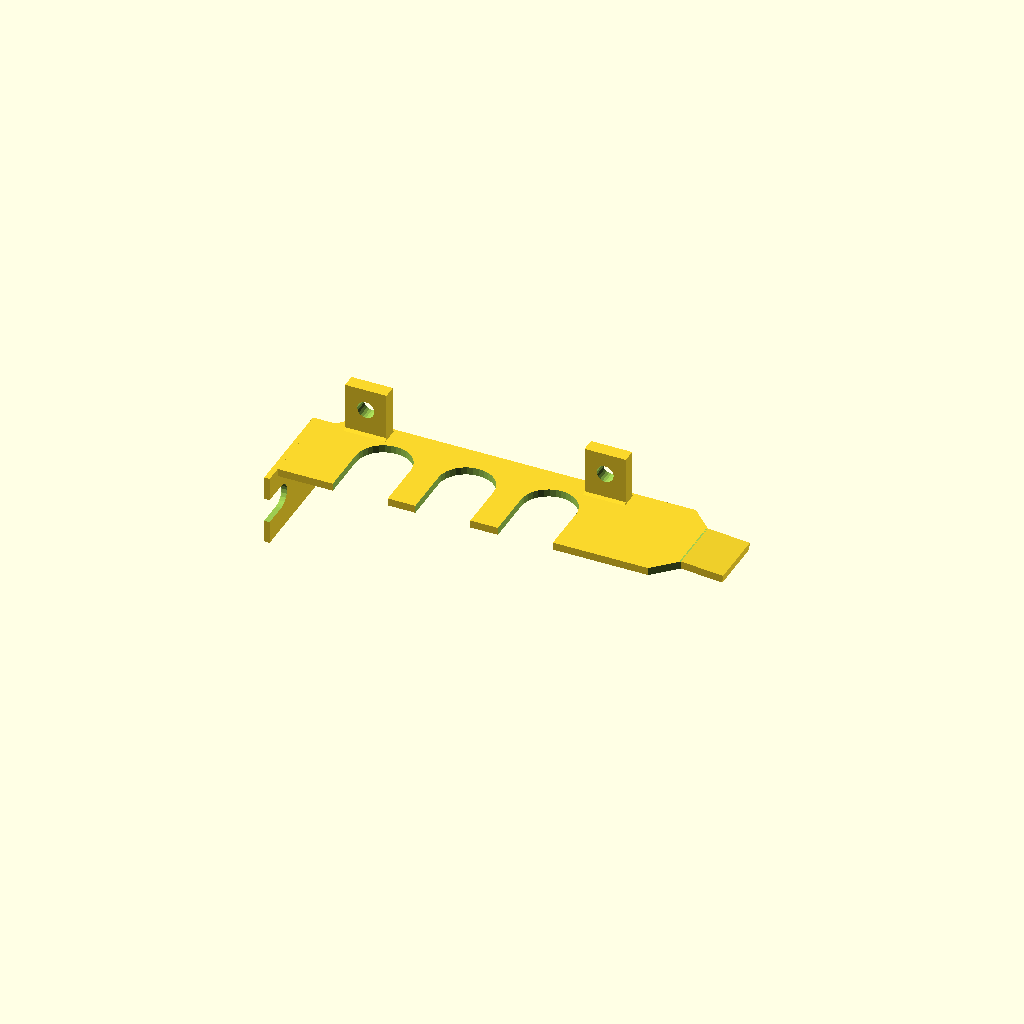
Cell 1: the model at its default parameters.
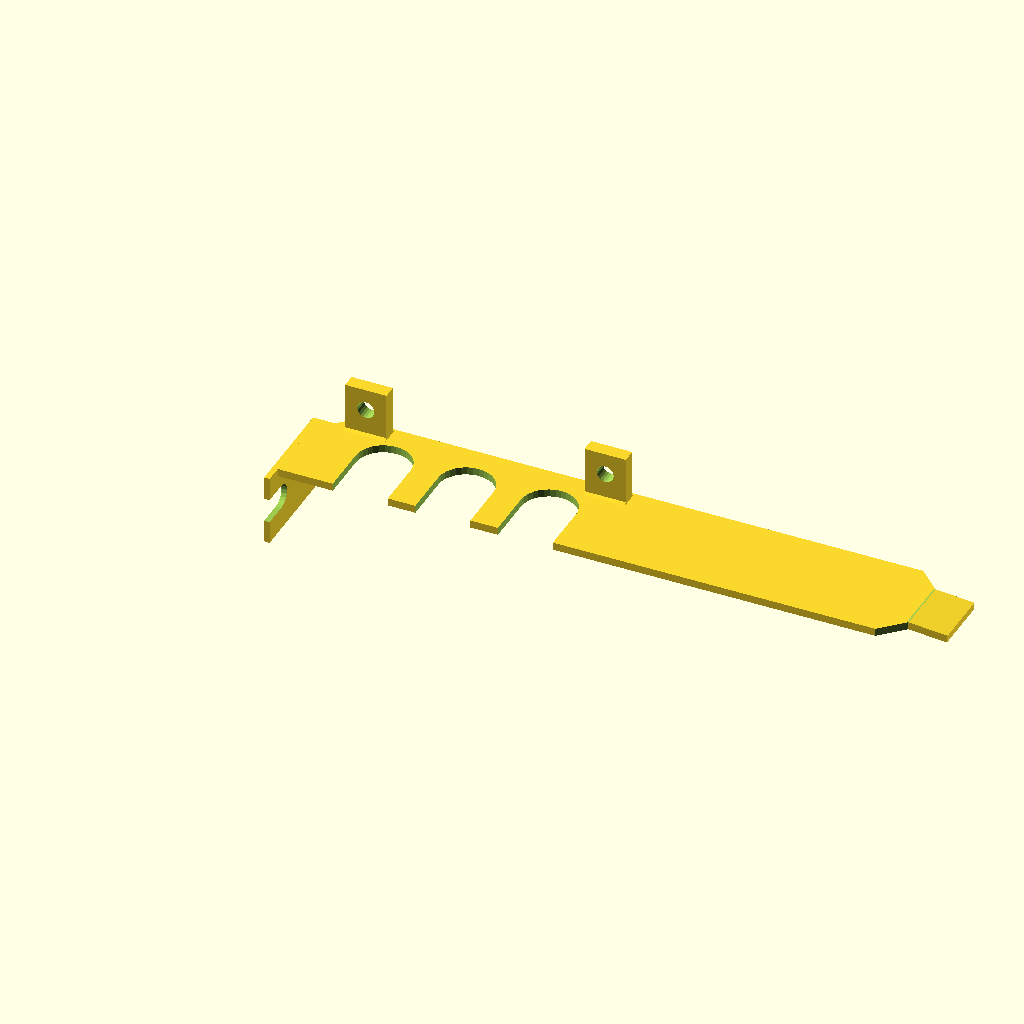
Cell 2: the same model with low_profile = 0.
One fixed orthographic camera (rotation 55°, 0°, 25°; colour scheme Cornfield) for every cell.
Source of the model, pcie_nanopi_r6s_bracket.scad:
// mirror this

resolution=32; // $fn
low_profile=1; // [0:false, 1:true]
bracket_thickness = 1.4; // base bracket depth

angled_bottom_tab = 1; // [0:false, 1:true]
decorative_hole=0; // [0:false, 1:true]
isa_slot=0; // [0:false, 1:true]
pcb_thickness=1.6;
top_tab_thickness = 1;
/* [Screw mount tabs] */

first_screw_tab_enabled = 1; // [0:false, 1:true]
second_screw_tab_enabled = 1; // [0:false, 1:true]
screw_mounts_on_bottom_of_pcb = 0; // [0:false, 1:true]
screw_mount_width = 7.5;
screw_mount_depth = 2.5;
screw_mount_hole_r = 1.55; // m3 bolt
screw_mount_thread_distance_base = 5;
screw_mount_inset_r = 2.9; // m3 bolt head
screw_mount_inset_depth = 0;
screw_mount_caulking = 0.5;

first_mount_x = 9;
mount_hole_distance = 43.5;
// If on top of the PCB, it is recommended to have this be at least the thickness of the PCB
screw_mount_y = 15;
second_mount_x = first_mount_x + mount_hole_distance;

/* [Round Holes] */
hole_1_enabled = 1; // [0:false, 1:true]
// X is offset from the first screw hole (i.e. the screw hole closest to the case mount cutout)
hole_1_x = 15 - first_mount_x;
// Y is offset from top of pcb
hole_1_y = -6;
hole_1_d = 10;

hole_2_enabled = 1; // [0:false, 1:true]
hole_2_x = 30 - first_mount_x;
hole_2_y = hole_1_y;
hole_2_d = 10;

hole_3_enabled = 1; // [0:false, 1:true]
hole_3_x = 45 - first_mount_x;
hole_3_y = hole_1_y;
hole_3_d = 10;

hole_4_enabled = 0; // [0:false, 1:true]
hole_4_x = 76.12;
hole_4_y = 7;
hole_4_d = 6;

hole_5_enabled = 0; // [0:false, 1:true]
hole_5_x = 37.69;
hole_5_y = 6.5;
hole_5_d = 9.5;

hole_6_enabled = 0; // [0:false, 1:true]
hole_6_x = 51.04;
hole_6_y = 6.5;
hole_6_d = 9.5;

/* [Rectangular Holes] */
// hole is at center of x,y positions
rectangular_hole_1_enabled = 1; // [0:false, 1:true]
// X is offset from the first screw hole (i.e. the screw hole closest to the case mount cutout)
rectangular_hole_1_x = hole_1_x;
// Y is offset from top of pcb
rectangular_hole_1_y = -11;
rectangular_hole_1_w = 10.5;
rectangular_hole_1_h = 10.5;

rectangular_hole_2_enabled = 1; // [0:false, 1:true]
rectangular_hole_2_x = hole_2_x;
rectangular_hole_2_y = rectangular_hole_1_y;
rectangular_hole_2_w = 10.5;
rectangular_hole_2_h = 10.5;

rectangular_hole_3_enabled = 1; // [0:false, 1:true]
rectangular_hole_3_x = hole_3_x;
rectangular_hole_3_y = rectangular_hole_1_y;
rectangular_hole_3_w = 10.5;
rectangular_hole_3_h = 10.5;

rectangular_hole_4_enabled = 0; // [0:false, 1:true]
rectangular_hole_4_x = 76.12;
rectangular_hole_4_y = 7;
rectangular_hole_4_w = 10.5;
rectangular_hole_4_h = 10.5;

rectangular_hole_5_enabled = 0; // [0:false, 1:true]
rectangular_hole_5_x = 37.69;
rectangular_hole_5_y = 6.5;
rectangular_hole_5_w = 10.5;
rectangular_hole_5_h = 10.5;

rectangular_hole_6_enabled = 0; // [0:false, 1:true]
rectangular_hole_6_x = 51.04;
rectangular_hole_6_y = 6.5;
rectangular_hole_6_w = 10.5;
rectangular_hole_6_h = 10.5;
// values taken from https://content.norcomp.net/rohspdfs/Connectors/PanelCutOuts/Panel_Cutout_D-Sub-Single.pdf

/* [D-Sub holes (Serial/VGA/Gameport)] */
// hole is at center of x,y positions
dsub_hole_1_type = 0; // [0:None, 15.46:DB-9(VGA/Serial), 23.79:DB-15(Gameport), 37.51:DB-25(Parallel)]
// X is offset from the first screw hole (i.e. the screw hole closest to the case mount cutout)
dsub_hole_1_x = 37.6;
// Y is offset from top of pcb
dsub_hole_1_y = 7.1;
dsub_hole_1_invert = 0; // [0:false, 1:true]

dsub_hole_2_type = 0; // [0:None, 15.46:DB-9(VGA/Serial), 23.79:DB-15(Gameport), 37.51:DB-25(Parallel)]
dsub_hole_2_x = 37.6;
dsub_hole_2_y = 7.1;
dsub_hole_2_invert = 0; // [0:false, 1:true]

dsub_hole_3_type = 0; // [0:None, 15.46:DB-9(VGA/Serial), 23.79:DB-15(Gameport), 37.51:DB-25(Parallel)]
dsub_hole_3_x = 37.6;
dsub_hole_3_y = 7.1;
dsub_hole_3_invert = 0; // [0:false, 1:true]

/* [DVI Hole]] */

dvi_hole_enabled = 0; // [0:false, 1:true]
dvi_hole_x = 37.6;
dvi_hole_y = 6;
dvi_hole_invert = 0; // [0:false, 1:true]


module __Customizer_Limit__ () {}  // This actually works
shown_by_customizer = 0; // [0:false, 1:true]

$fn = resolution;
bracket_width_length = low_profile? 71.46 : 112.78;
bracket_length = low_profile ? 79.20 : 120.02;
bracket_width = 18.42 + 0;
bottom_tab_width = 10.19 + 0;
bracket_bottom_tab_angle_length = (bracket_width - bottom_tab_width) / 2;

bracket_reinforce_width = bracket_width * .2;
bracket_reinforce_length = bracket_length * .78;

bracket_hole_dia = decorative_hole ? 4.75 : 0;
bracket_hole_distance = low_profile ? 66.19 : 107.01;

screw_mount_thread_distance = screw_mount_thread_distance_base + bracket_thickness;
screw_mount_length = screw_mount_thread_distance * 1.4 + bracket_thickness;

bracket_reinforce_depth = 0;
bracket_reinforce_offset_x = -6;
bracket_reinforce_offset_y = -5;


module prism(l, w, h){
     polyhedron(
         points=[[0,0,0], [l,0,0], [l,w,0], [0,w,0], [0,w,h], [l,w,h]],
         faces=[[0,1,2,3],[5,4,3,2],[0,4,5,1],[0,3,4],[5,2,1]]
         );
}

// top notch
notch_width = 2.54;
notch_length = 3.94-.86; // 3.94 - specified thickness of .86mm (vs actual thickness)

top_tab_width = 19.05; // had to fudge this
top_tab_length = 11.43;
top_tab_x = 0;
top_tab_y = 3.17; // 21.59 - 18.42
top_tab_screw_groove_dia = 4.42;
top_tab_screw_groove_fudge = -0.4; // kinda came out looking wrong so I'm faking it a bit here
top_tab_screw_groove_center = 3.18 + top_tab_screw_groove_fudge;
top_tab_screw_groove_distance = 6.35;
top_tab_screw_groove_translate_z = top_tab_length - top_tab_screw_groove_dia / 2 - top_tab_screw_groove_distance;

top_tab_useless_notch_length = 3.05;
top_tab_useless_notch_width = top_tab_screw_groove_distance - top_tab_screw_groove_dia / 2;
top_tab_useless_notch_z = top_tab_length - top_tab_useless_notch_width;
top_tab_useless_notch_y = top_tab_useless_notch_width / 2 + 8.05 - top_tab_useless_notch_length / 2;

mirror([0, 0, 1])
translate([0, 0, -bracket_thickness])
translate([-top_tab_thickness + top_tab_x, -top_tab_y, 0]) difference() {
  cube([top_tab_thickness, top_tab_width, top_tab_length + bracket_thickness]);
  translate([-.5, -1, top_tab_screw_groove_translate_z + bracket_thickness]) {
    cube([top_tab_thickness + 1, top_tab_screw_groove_center * 2, top_tab_screw_groove_dia]);
    translate([1, top_tab_screw_groove_center * 2, top_tab_screw_groove_dia / 2])
      rotate([0, 90, 0])
      cylinder(r=top_tab_screw_groove_dia / 2, h=top_tab_thickness * 2, $fn=20, center=true);
  }
  //translate([-.5, top_tab_useless_notch_y, top_tab_useless_notch_z + bracket_thickness]) {
  //  cube([top_tab_thickness + 1, top_tab_useless_notch_length, top_tab_useless_notch_width + 1]);
  //}
}

// screw mounts
module screwmount(x) {

  translate([0, isa_slot? -screw_mount_y - screw_mount_depth : -bracket_width + screw_mount_y, 0]) // easier to be explicit here than factor it in the below statement
  translate([x - screw_mount_width / 2, bracket_width, -screw_mount_length + bracket_thickness])
    // cut out the threads
    difference() {
      union() {
        cube([screw_mount_width, screw_mount_depth, screw_mount_length]);
        //top caulking
        if ((isa_slot && bracket_width-screw_mount_y +screw_mount_caulking < bracket_width) || (!isa_slot &&  screw_mount_y + screw_mount_depth+ screw_mount_caulking < bracket_width)){
        difference(){
        translate([screw_mount_width, screw_mount_depth-.05, screw_mount_length-bracket_thickness-screw_mount_caulking +.05])
          rotate([90,0,180])
          prism(screw_mount_width,screw_mount_caulking+.05,screw_mount_caulking+.05);
        }
        }
        //bottom caulking
        if ((isa_slot && bracket_width-screw_mount_y -screw_mount_depth -screw_mount_caulking > 0) || (!isa_slot && screw_mount_y - screw_mount_caulking > 0)){
        translate([0, 0, screw_mount_length-bracket_thickness-screw_mount_caulking +.05])
          rotate([90,0,0])
          prism(screw_mount_width,screw_mount_caulking+.05,screw_mount_caulking+.05);
        }
      }
       translate([screw_mount_width / 2, -2, screw_mount_length - screw_mount_thread_distance])
         rotate([0, 90, 90]) cylinder(r=screw_mount_hole_r, h=10, $fn=20);
      //inset
      translate([screw_mount_width / 2, ((isa_slot && screw_mounts_on_bottom_of_pcb) || (!isa_slot && !screw_mounts_on_bottom_of_pcb))?(screw_mount_depth - screw_mount_inset_depth + 0.01):(-0.01),
        screw_mount_length - screw_mount_thread_distance])
          rotate([0, 90, 90])
          cylinder(r=screw_mount_inset_r, h=screw_mount_inset_depth, $fn=20);
    }
}

mirror([0, 0, 1])
translate([0, 0, -bracket_thickness]) {
if (first_screw_tab_enabled){
  screwmount(first_mount_x);
}
if (second_screw_tab_enabled) {
  screwmount(second_mount_x);
}
}

// bottom notch
shiftover_width = top_tab_y;
shiftover_length = 2.92;


// build up the shiftover
//translate([0, -shiftover_width, 0]) cube([shiftover_length, shiftover_width + .1, bracket_thickness]);
//translate([
//  shiftover_length,
//  -shiftover_width,
//  bracket_thickness])
//  rotate([0, 90, 0])
//  prism(bracket_thickness, shiftover_width, shiftover_width);

module translate_hole(hole_x,hole_y){
  y_offset_b = screw_mounts_on_bottom_of_pcb ? pcb_thickness + screw_mount_depth : 0;
  y_offset = !isa_slot ?
    hole_y + screw_mount_y + y_offset_b
    : bracket_width - (hole_y + screw_mount_y + y_offset_b);
  translate([first_mount_x+ hole_x, y_offset, -bracket_thickness])
    children();
}
module round_hole(hole_x,hole_y,hole_d){
  translate_hole(hole_x,hole_y)
    cylinder(10,hole_d/2,hole_d/2);
}
module rectangular_hole(hole_x,hole_y,hole_w,hole_h){
  translate_hole(hole_x,hole_y)
    cube([10, hole_w, hole_h], center=true);
}

module dsub_hole(hole_x,hole_y,c_sz, invert = false){
  translate_hole(hole_x,hole_y)
    dsub_cutout(c_sz, invert);
}
module dsub_cutout(c_sz, invert=false){
  $fn=64;
  rotate([0,0,90]){
    top_x_coord = !invert ? c_sz/2 : (c_sz-2)/2;
    bottom_x_coord = !invert ? (c_sz-2)/2 : c_sz/2;
    hole_coord = (c_sz+9.53)/2;
    y_distance = 5.66;
    y_coord = y_distance/2;
    translate([0,hole_coord,0])
        cylinder(r=1.55,h=10);
    translate([0,-hole_coord,0])
        cylinder(r=1.55,h=10);
    hull(){
      translate([y_coord,-top_x_coord,0]){
      cylinder(r=2.51,h=10);
      }
      translate([y_coord,top_x_coord,0]){
      cylinder(r=2.51,h=10);
      }
      translate([-y_coord,-bottom_x_coord,0]){
      cylinder(r=2.51,h=10);
      }
      translate([-y_coord,bottom_x_coord,0]){
      cylinder(r=2.51,h=10);
      }
    }
  }
}
module dvi_hole(hole_x,hole_y, invert = false){
  translate_hole(hole_x,hole_y)
    dvi_cutout(invert);
}
module dvi_cutout(invert=false){
  $fn=64;
  rotate([0,0,90]){
    a_sz = 26.1;
    top_r_sz = 1.2;
    bottom_r_sz = 3;
    c_sz = a_sz - (top_r_sz *2);
    e_sz = c_sz - ((bottom_r_sz - top_r_sz) * 2);
    hole_coord = 32.5 /2;
    y_distance = 9.6 - (top_r_sz+ bottom_r_sz);

    top_x_coord = !invert ? c_sz/2 : e_sz/2;
    bottom_x_coord = !invert ? e_sz/2 : c_sz/2;
    top_r = !invert ? top_r_sz : bottom_r_sz;
    bottom_r = !invert ? bottom_r_sz: top_r_sz ;

    y_coord = y_distance/2;

    translate([0,hole_coord,0])
        cylinder(r=1.6,h=10);
    translate([0,-hole_coord,0])
        cylinder(r=1.6,h=10);
    hull(){
      translate([y_coord,-top_x_coord,0]){
      cylinder(r=top_r,h=10);
      }
      translate([y_coord,top_x_coord,0]){
      cylinder(r=top_r,h=10);
      }
      translate([-y_coord,-bottom_x_coord,0]){
      cylinder(r=bottom_r,h=10);
      }
      translate([-y_coord,bottom_x_coord,0]){
      cylinder(r=bottom_r,h=10);
      }
    }
  }
}
// Main bracket part
mirror([0, 0, 1])
translate([0, 0, -bracket_thickness]) {
difference() {
  // the base bracket
  cube([bracket_length, bracket_width, bracket_thickness]);

  // carve out the angles
  translate([
    bracket_width_length,
    bracket_bottom_tab_angle_length - .05,
    2])
    rotate([0, 90, 0])
    rotate([180, 0, 0])
    prism(bracket_bottom_tab_angle_length, bracket_bottom_tab_angle_length, bracket_bottom_tab_angle_length + 0.1);
  // other side
  translate([
    bracket_width_length + 0.1,
    bracket_bottom_tab_angle_length + bottom_tab_width + .05,
    -2])
    rotate([0, 90, 0])
    rotate([180, 0, 180])
    prism(bracket_bottom_tab_angle_length, bracket_bottom_tab_angle_length, bracket_bottom_tab_angle_length + 0.1);

  // ornamental hole
  translate([bracket_hole_distance, bracket_width / 2, -1.5])
    cylinder(r=bracket_hole_dia / 2, h=3, $fn=20);

  // notch out the shiftover
  translate([-0.95, bracket_width - notch_width, -1])
    cube([notch_length + 1, notch_width + .1, bracket_thickness + 2]);
  translate([
    notch_length,
    bracket_width - notch_width,
    2])
    rotate([0, 90, 0])
    prism(notch_width, notch_width + .2, notch_width);
  // shape the tab at the bottom
  if (angled_bottom_tab){
    translate([bracket_width_length - 0.05, -.05, -.5])
      cube([bracket_length - bracket_width_length + 0.1, bottom_tab_width+ bracket_bottom_tab_angle_length * 2 + .1, bracket_thickness + 1.05]);
  } else {
    translate([bracket_width_length - 0.05, -.05, -.5])
      cube([bracket_length - bracket_width_length + 0.1, bracket_bottom_tab_angle_length + .1, bracket_thickness + 1.05]);
    translate([bracket_width_length - 0.05, bracket_bottom_tab_angle_length + bottom_tab_width,-.5])
      cube([bracket_length - bracket_width_length + 0.1, bracket_bottom_tab_angle_length + 0.1, bracket_thickness + 1]);

  }

  y_offset_b = screw_mounts_on_bottom_of_pcb ? pcb_thickness + screw_mount_depth : 0;
  // holes

  //round holes
  if (hole_1_enabled){
    round_hole(hole_1_x,hole_1_y,hole_1_d);
  }
  if (hole_2_enabled){
    round_hole(hole_2_x,hole_2_y,hole_2_d);
  }
  if (hole_3_enabled){
    round_hole(hole_3_x,hole_3_y,hole_3_d);
  }
  if (hole_4_enabled){
    round_hole(hole_4_x,hole_4_y,hole_4_d);
  }
  if (hole_5_enabled){
    round_hole(hole_5_x,hole_5_y,hole_5_d);
  }
  if (hole_6_enabled){
    round_hole(hole_6_x,hole_6_y,hole_6_d);
  }
  //rectangular holes
  if (rectangular_hole_1_enabled){
    rectangular_hole(rectangular_hole_1_x,rectangular_hole_1_y,rectangular_hole_1_w, rectangular_hole_1_h);
  }
  if (rectangular_hole_2_enabled){
    rectangular_hole(rectangular_hole_2_x,rectangular_hole_2_y,rectangular_hole_2_w, rectangular_hole_2_h);
  }
  if (rectangular_hole_3_enabled){
    rectangular_hole(rectangular_hole_3_x,rectangular_hole_3_y,rectangular_hole_3_w, rectangular_hole_3_h);
  }
  if (rectangular_hole_4_enabled){
    rectangular_hole(rectangular_hole_4_x,rectangular_hole_4_y,rectangular_hole_4_w, rectangular_hole_4_h);
  }
  if (rectangular_hole_5_enabled){
    rectangular_hole(rectangular_hole_5_x,rectangular_hole_5_y,rectangular_hole_5_w, rectangular_hole_5_h);
  }
  if (rectangular_hole_6_enabled){
    rectangular_hole(rectangular_hole_6_x,rectangular_hole_6_y,rectangular_hole_6_w, rectangular_hole_6_h);
  }
  if (dsub_hole_1_type > 0){
    dsub_hole(dsub_hole_1_x, dsub_hole_1_y, dsub_hole_1_type, dsub_hole_1_invert);
  }
  if (dsub_hole_2_type > 0){
    dsub_hole(dsub_hole_2_x, dsub_hole_2_y, dsub_hole_2_type, dsub_hole_2_invert);
  }
  if (dsub_hole_3_type > 0){
    dsub_hole(dsub_hole_3_x, dsub_hole_3_y, dsub_hole_3_type, dsub_hole_3_invert);
  }
  if (dvi_hole_enabled){
    dvi_hole(dvi_hole_x, dvi_hole_y, dvi_hole_invert);
  }
}

if (angled_bottom_tab){
  difference(){
    translate([bracket_width_length-0.05, bracket_bottom_tab_angle_length-0.1,0])
    rotate([0,-5,0])
    translate([-0.2,0,0])
    cube([bracket_length - bracket_width_length + 0.1, bottom_tab_width+.3, bracket_thickness ]);

    translate([bracket_width_length-0.3, bracket_bottom_tab_angle_length-0.2,-bracket_thickness])
    cube([bracket_length - bracket_width_length, bottom_tab_width+.4,1.4]);
  }
}
}

// reinforce bracket body

//translate([
//  bracket_length / 2 - bracket_reinforce_length / 2 + bracket_reinforce_offset_x,
//  (isa_slot? (bracket_width  - bracket_width / 2 - bracket_reinforce_width / 2 + bracket_reinforce_offset_y) : bracket_width+bracket_reinforce_offset_y),
//  -bracket_reinforce_depth])
//  cube([bracket_reinforce_length, bracket_reinforce_width, bracket_reinforce_depth]);
////if (cf_slot_enabled) {
////  translate([
////    bracket_length / 2 - bracket_reinforce_length / 2 + bracket_reinforce_offset_x,
////    bracket_width - bracket_reinforce_width,
////    -cf_reinforce_screwmount_depth])
////    cube([bracket_reinforce_length, bracket_reinforce_width, cf_reinforce_screwmount_depth]);
////}
//
Parameter table extracted from the source (name, type, default, range or options):
resolution: number, default 32
low_profile: number, default 1, options 0, 1
bracket_thickness: number, default 1.4
angled_bottom_tab: number, default 1, options 0, 1
decorative_hole: number, default 0, options 0, 1
isa_slot: number, default 0, options 0, 1
pcb_thickness: number, default 1.6
top_tab_thickness: number, default 1
first_screw_tab_enabled: number, default 1, options 0, 1
second_screw_tab_enabled: number, default 1, options 0, 1
screw_mounts_on_bottom_of_pcb: number, default 0, options 0, 1
screw_mount_width: number, default 7.5
screw_mount_depth: number, default 2.5
screw_mount_hole_r: number, default 1.55
screw_mount_thread_distance_base: number, default 5
screw_mount_inset_r: number, default 2.9
screw_mount_inset_depth: number, default 0
screw_mount_caulking: number, default 0.5
first_mount_x: number, default 9
mount_hole_distance: number, default 43.5
screw_mount_y: number, default 15
hole_1_enabled: number, default 1, options 0, 1
hole_1_y: number, default -6
hole_1_d: number, default 10
hole_2_enabled: number, default 1, options 0, 1
hole_2_d: number, default 10
hole_3_enabled: number, default 1, options 0, 1
hole_3_d: number, default 10
hole_4_enabled: number, default 0, options 0, 1
hole_4_x: number, default 76.12
hole_4_y: number, default 7
hole_4_d: number, default 6
hole_5_enabled: number, default 0, options 0, 1
hole_5_x: number, default 37.69
hole_5_y: number, default 6.5
hole_5_d: number, default 9.5
hole_6_enabled: number, default 0, options 0, 1
hole_6_x: number, default 51.04
hole_6_y: number, default 6.5
hole_6_d: number, default 9.5
rectangular_hole_1_enabled: number, default 1, options 0, 1
rectangular_hole_1_y: number, default -11
rectangular_hole_1_w: number, default 10.5
rectangular_hole_1_h: number, default 10.5
rectangular_hole_2_enabled: number, default 1, options 0, 1
rectangular_hole_2_w: number, default 10.5
rectangular_hole_2_h: number, default 10.5
rectangular_hole_3_enabled: number, default 1, options 0, 1
rectangular_hole_3_w: number, default 10.5
rectangular_hole_3_h: number, default 10.5
rectangular_hole_4_enabled: number, default 0, options 0, 1
rectangular_hole_4_x: number, default 76.12
rectangular_hole_4_y: number, default 7
rectangular_hole_4_w: number, default 10.5
rectangular_hole_4_h: number, default 10.5
rectangular_hole_5_enabled: number, default 0, options 0, 1
rectangular_hole_5_x: number, default 37.69
rectangular_hole_5_y: number, default 6.5
rectangular_hole_5_w: number, default 10.5
rectangular_hole_5_h: number, default 10.5
rectangular_hole_6_enabled: number, default 0, options 0, 1
rectangular_hole_6_x: number, default 51.04
rectangular_hole_6_y: number, default 6.5
rectangular_hole_6_w: number, default 10.5
